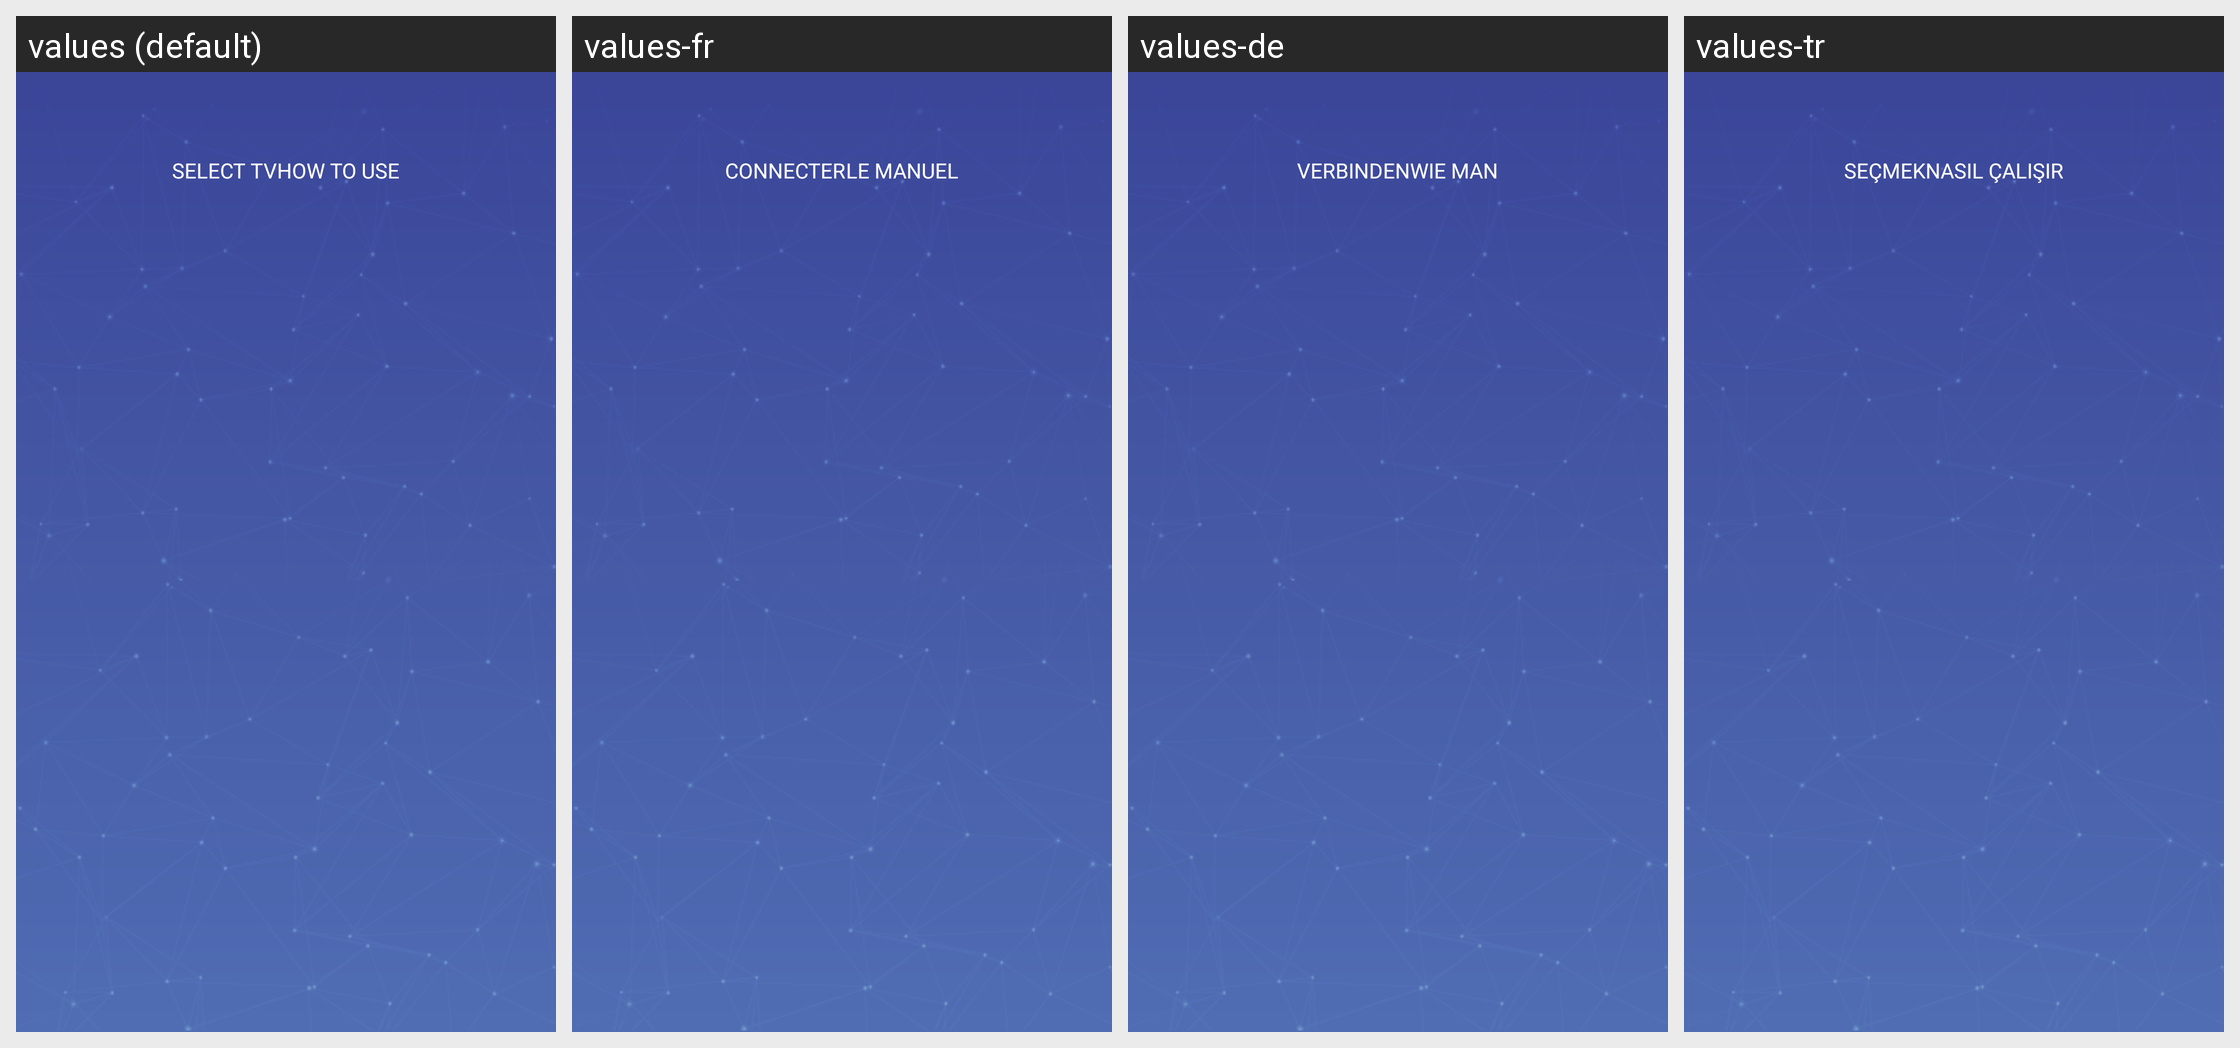

The Android screen above is rendered under several locales of the same app. Produce the string resources it draws, with the default and per-locale values.
Android screen res/layout/app_bar_dummy.xml rendered under 4 locales, left to right: values (default), values-fr, values-de, values-tr. Device: Nexus 5 (rendered at 1080×1920; each locale shown at half size, 540×960, under a caption strip naming it); theme AppTheme.
Other locales in the repository, not shown: values-ar, values-cs, values-es, values-fil, values-hr, values-in, values-it, values-ko, values-ms, values-nl, values-pl, values-pt, values-ru, values-sk, values-sl, values-sr, values-sv, values-th, values-vi.
Strings drawn on this screen, with the default value and each locale's value (text and hints the layout hard-codes, and strings that could not be matched under every locale, appear in the picture but are not listed):

select
  values: SELECT TV
  values-fr: CONNECTER
  values-de: VERBINDEN
  values-tr: SEÇMEK

info
  values: HOW TO USE
  values-fr: LE MANUEL
  values-de: WIE MAN
  values-tr: NASIL ÇALIŞIR
